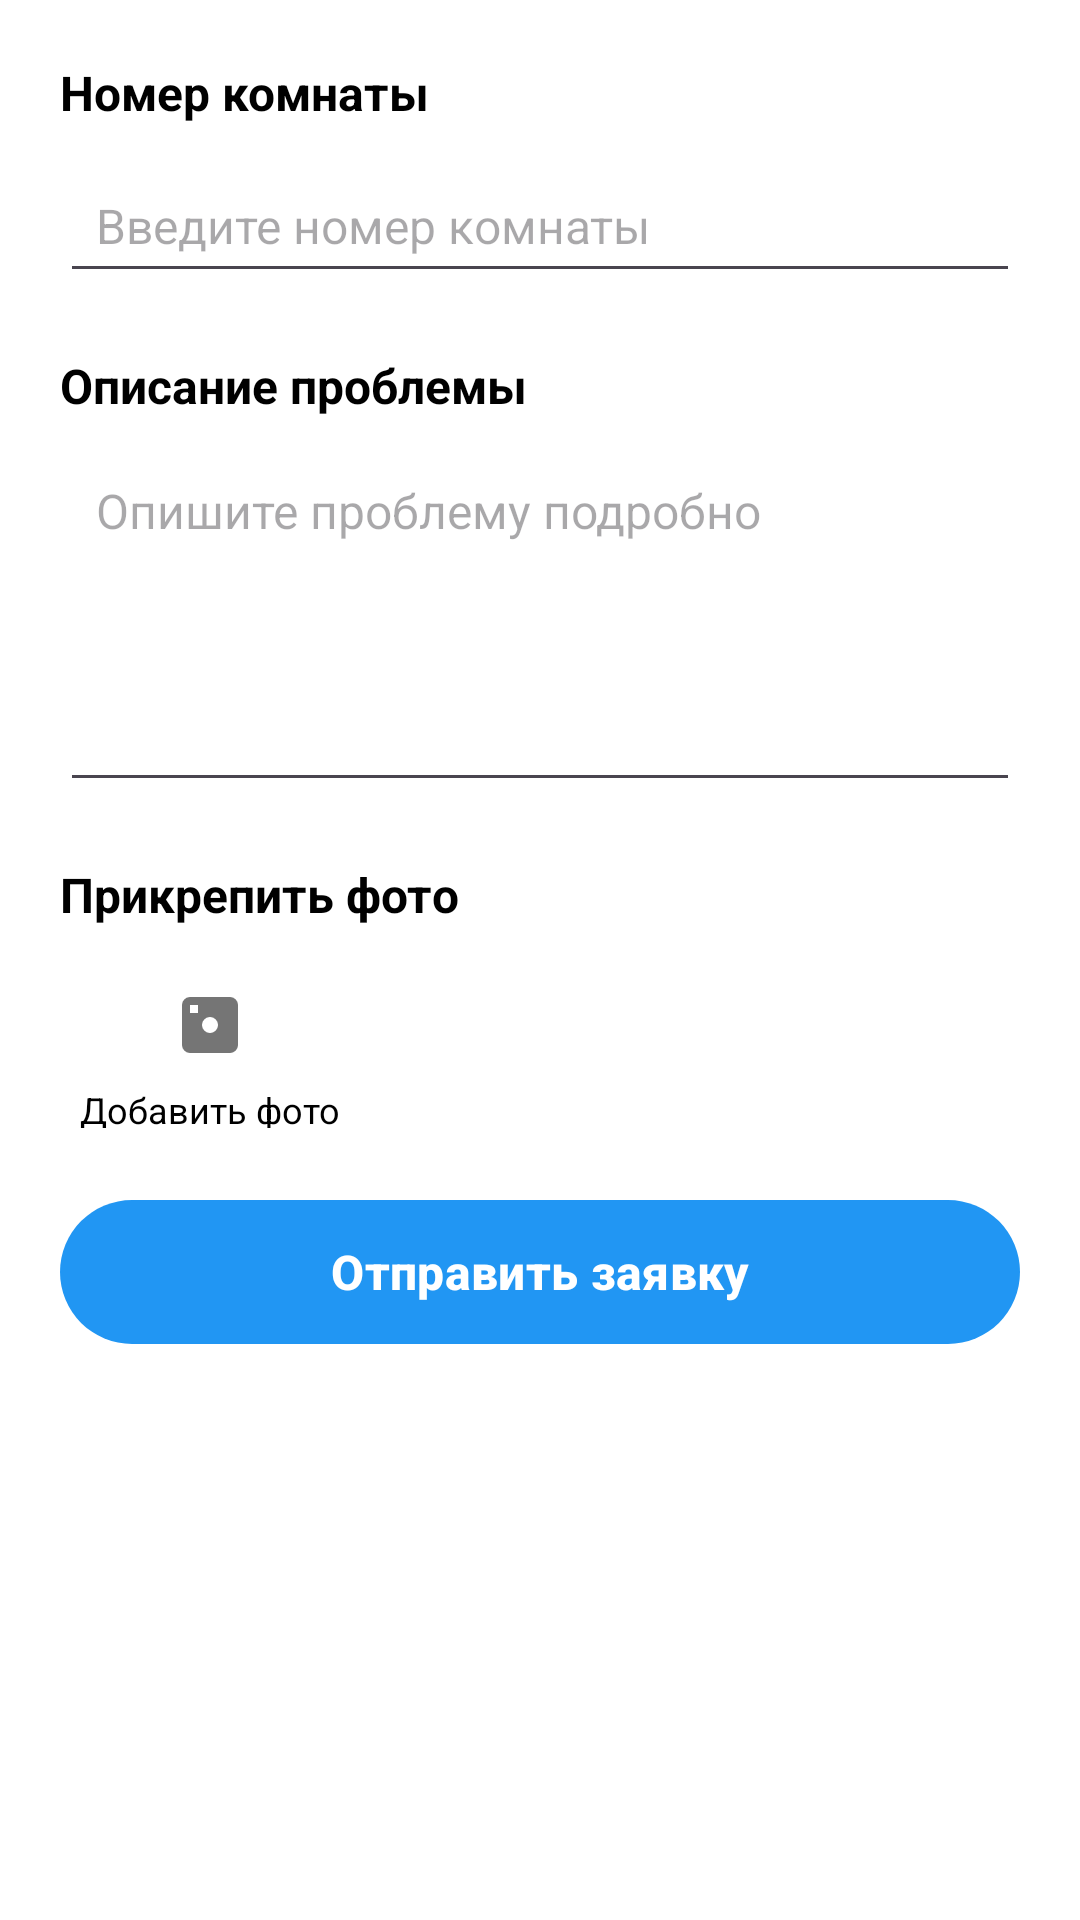

Reconstruct the res/layout file that produces this screen, plus the resources it refers to.
<!-- AndroidManifest.xml: application theme Theme.MyDormitory -->
<!-- res/layout/dialog_repair_request.xml -->
<?xml version="1.0" encoding="utf-8"?>
<ScrollView xmlns:android="http://schemas.android.com/apk/res/android"
    xmlns:app="http://schemas.android.com/apk/res-auto"
    xmlns:tools="http://schemas.android.com/tools"
    android:layout_width="match_parent"
    android:layout_height="wrap_content"
    android:background="@color/white">

    <LinearLayout
        android:layout_width="match_parent"
        android:layout_height="wrap_content"
        android:orientation="vertical"
        android:padding="20dp">

        
        <TextView
            android:layout_width="wrap_content"
            android:layout_height="wrap_content"
            android:layout_marginBottom="8dp"
            android:text="@string/room_number"
            android:textColor="@color/black"
            android:textSize="16sp"
            android:textStyle="bold" />

        <EditText
            android:id="@+id/roomNumberEditText"
            android:layout_width="match_parent"
            android:layout_height="48dp"
            android:layout_marginBottom="20dp"
            android:hint="@string/room_number_hint"
            android:inputType="textCapSentences"
            android:paddingHorizontal="12dp"
            android:textSize="16sp" />

        
        <TextView
            android:layout_width="wrap_content"
            android:layout_height="wrap_content"
            android:layout_marginBottom="8dp"
            android:text="@string/problem_description"
            android:textColor="@color/black"
            android:textSize="16sp"
            android:textStyle="bold" />

        <EditText
            android:id="@+id/descriptionEditText"
            android:layout_width="match_parent"
            android:layout_height="120dp"
            android:layout_marginBottom="20dp"
            android:gravity="top"
            android:hint="@string/problem_description_hint"
            android:inputType="textCapSentences|textMultiLine"
            android:paddingHorizontal="12dp"
            android:paddingVertical="12dp"
            android:textSize="16sp" />

        
        <TextView
            android:layout_width="wrap_content"
            android:layout_height="wrap_content"
            android:layout_marginBottom="8dp"
            android:text="@string/attach_photo"
            android:textColor="@color/black"
            android:textSize="16sp"
            android:textStyle="bold" />

        <LinearLayout
            android:id="@+id/photosContainer"
            android:layout_width="match_parent"
            android:layout_height="59dp"
            android:layout_marginBottom="20dp"
            android:orientation="horizontal">

            

            <LinearLayout
                android:id="@+id/addPhotoButton"
                android:layout_width="100dp"
                android:layout_height="70dp"
                android:layout_marginEnd="12dp"
                android:clickable="true"
                android:focusable="true"
                android:gravity="center"
                android:orientation="vertical">

                <ImageView
                    android:layout_width="32dp"
                    android:layout_height="32dp"
                    android:src="@drawable/ic_camera"
                    android:tint="@color/grey" />

                <TextView
                    android:layout_width="wrap_content"
                    android:layout_height="wrap_content"
                    android:layout_marginTop="4dp"
                    android:text="@string/add_photo"
                    android:textColor="@color/black"
                    android:textSize="12sp"/>

            </LinearLayout>

        </LinearLayout>


        
        <Button
            android:id="@+id/submitButton"
            android:layout_width="match_parent"
            android:layout_height="56dp"
            android:layout_marginTop="0dp"
            android:text="@string/submit_request"
            android:textColor="@color/white"
            android:textSize="16sp"
            android:textStyle="bold" />

    </LinearLayout>

</ScrollView>
<!-- resources referenced by this layout -->
<resources>
  <color name="black">#000000</color>
  <color name="grey">#757575</color>
  <color name="white">#FFFFFF</color>
  <!-- drawable ic_camera (drawable) -->
  <?xml version="1.0" encoding="utf-8"?>
  <vector xmlns:android="http://schemas.android.com/apk/res/android"
      android:width="24dp"
      android:height="24dp"
      android:viewportWidth="24"
      android:viewportHeight="24">
      
      <path
          android:fillColor="@android:color/white"
          android:pathData="M12,12M17,5H7A2,2 0 0,0 5,7V17A2,2 0 0,0 7,19H17A2,2 0 0,0 19,17V7A2,2 0 0,0 17,5M17,7V9H19V7H17M7,7H9V9H7V7M12,14A2,2 0 0,1 10,12A2,2 0 0,1 12,10A2,2 0 0,1 14,12A2,2 0 0,1 12,14Z" />
          
  </vector>
  <string name="add_photo">Добавить фото</string>
  <string name="attach_photo">Прикрепить фото</string>
  <string name="problem_description">Описание проблемы</string>
  <string name="problem_description_hint">Опишите проблему подробно</string>
  <string name="room_number">Номер комнаты</string>
  <string name="room_number_hint">Введите номер комнаты</string>
  <string name="submit_request">Отправить заявку</string>
  <style name="Theme.MyDormitory" parent="Base.Theme.MyDormitory" />
  <style name="Base.Theme.MyDormitory" parent="Theme.Material3.DayNight.NoActionBar">
          
          <item name="colorPrimary">@color/primary_color</item>
          <item name="colorPrimaryDark">@color/primary_dark_color</item>
          <item name="colorAccent">@color/accent_color</item>
          <item name="android:colorBackground">@color/background_color</item>
          <item name="colorSurface">@color/surface_color</item>
          <item name="colorOnPrimary">@color/white</item>
          <item name="colorOnSurface">@color/black</item>
          <item name="colorOnBackground">@color/black</item>
      </style>
  <color name="primary_color">@color/blue</color>
  <color name="primary_dark_color">@color/blue</color>
  <color name="accent_color">@color/blue</color>
  <color name="background_color">#FAFAFA</color>
  <color name="surface_color">@color/white</color>
  <color name="blue">#2196F3</color>
</resources>
